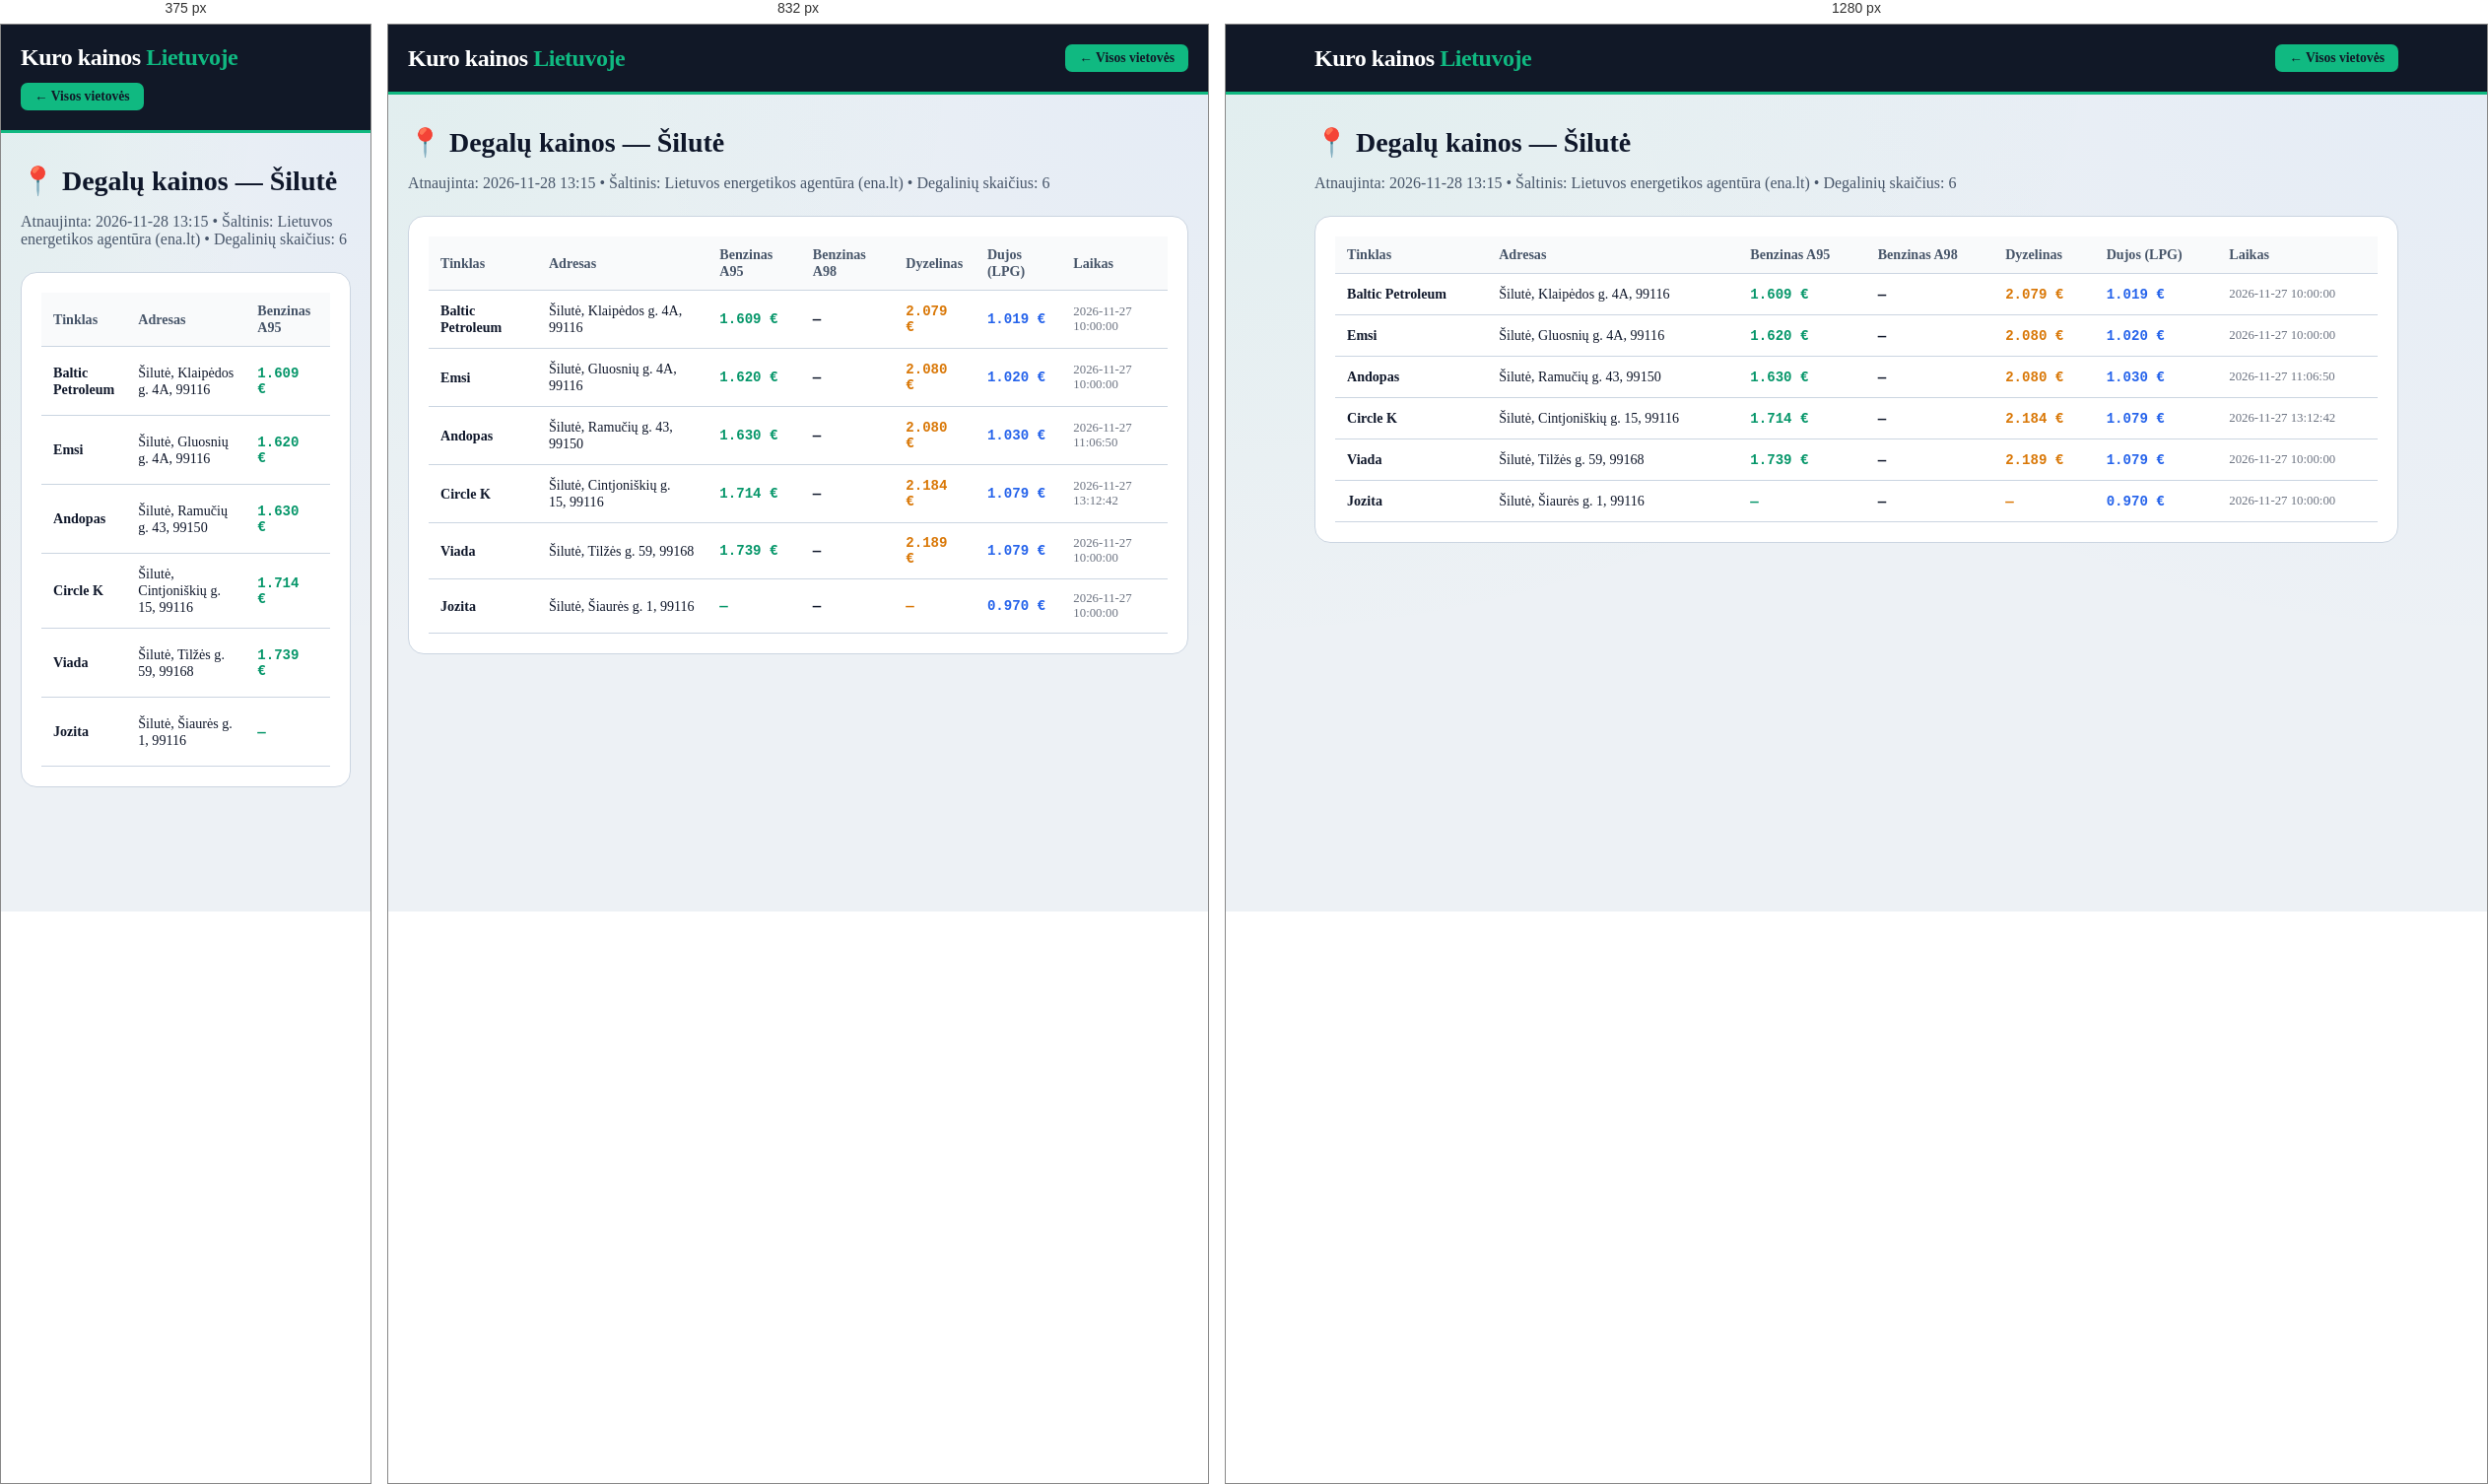
Rendered at 375 px, 832 px and 1280 px, left to right.

<!-- file: silute.html -->
<!DOCTYPE html>
<html lang="lt">
<head>
    <meta charset="UTF-8">
    <meta name="viewport" content="width=device-width, initial-scale=1.0">
    <title>Degalų kainos: Šilutė — A95 nuo 1.609 €, Dyzelinas nuo 2.079 € | Kuro kainos Lietuvoje</title>
    <meta name="description" content="Naujausios benzino, dyzelino ir dujų kainos vietovėje Šilutė. Pigiausias A95 benzinas nuo 1.609 €, dyzelinas nuo 2.079 €. Visų 6 degalinių adresai.">
    <link rel="canonical" href="https://benzinas-lt.vercel.app/miestai/silute.html">
    <link rel="stylesheet" href="../style.css">
</head>
<body>
    <header class="header">
        <div class="container header-inner">
            <a href="../index.html" style="text-decoration:none; color:white;"><div class="logo">Kuro kainos <span>Lietuvoje</span></div></a>
            <a href="../index.html" class="fuel-btn active" style="text-decoration:none;">← Visos vietovės</a>
        </div>
    </header>
    <main class="container" style="padding-top: 32px; padding-bottom: 60px;">
        <h1 class="section-title" style="font-size: 1.75rem;">📍 Degalų kainos — Šilutė</h1>
        <p style="color: var(--text-muted); margin-bottom: 24px;">Atnaujinta: 2026-11-28 13:15 • Šaltinis: Lietuvos energetikos agentūra (ena.lt) • Degalinių skaičius: 6</p>
        <div style="background: white; padding: 20px; border-radius: 16px; border: 1px solid var(--border-light); overflow-x:auto;">
            <table class="stations-table">
                <thead><tr><th>Tinklas</th><th>Adresas</th><th>Benzinas A95</th><th>Benzinas A98</th><th>Dyzelinas</th><th>Dujos (LPG)</th><th>Laikas</th></tr></thead>
                <tbody><tr><td><strong>Baltic Petroleum</strong></td><td>Šilutė, Klaipėdos g. 4A, 99116</td><td class='mono' style='color:#059669;'>1.609 €</td><td class='mono'>—</td><td class='mono' style='color:#d97706;'>2.079 €</td><td class='mono' style='color:#2563eb;'>1.019 €</td><td style='font-size:0.8rem; color:#6b7280;'>2026-11-27 10:00:00</td></tr><tr><td><strong>Emsi</strong></td><td>Šilutė, Gluosnių g. 4A, 99116</td><td class='mono' style='color:#059669;'>1.620 €</td><td class='mono'>—</td><td class='mono' style='color:#d97706;'>2.080 €</td><td class='mono' style='color:#2563eb;'>1.020 €</td><td style='font-size:0.8rem; color:#6b7280;'>2026-11-27 10:00:00</td></tr><tr><td><strong>Andopas</strong></td><td>Šilutė, Ramučių g. 43, 99150</td><td class='mono' style='color:#059669;'>1.630 €</td><td class='mono'>—</td><td class='mono' style='color:#d97706;'>2.080 €</td><td class='mono' style='color:#2563eb;'>1.030 €</td><td style='font-size:0.8rem; color:#6b7280;'>2026-11-27 11:06:50</td></tr><tr><td><strong>Circle K</strong></td><td>Šilutė, Cintjoniškių g. 15, 99116</td><td class='mono' style='color:#059669;'>1.714 €</td><td class='mono'>—</td><td class='mono' style='color:#d97706;'>2.184 €</td><td class='mono' style='color:#2563eb;'>1.079 €</td><td style='font-size:0.8rem; color:#6b7280;'>2026-11-27 13:12:42</td></tr><tr><td><strong>Viada</strong></td><td>Šilutė, Tilžės g. 59, 99168</td><td class='mono' style='color:#059669;'>1.739 €</td><td class='mono'>—</td><td class='mono' style='color:#d97706;'>2.189 €</td><td class='mono' style='color:#2563eb;'>1.079 €</td><td style='font-size:0.8rem; color:#6b7280;'>2026-11-27 10:00:00</td></tr><tr><td><strong>Jozita</strong></td><td>Šilutė, Šiaurės g. 1, 99116</td><td class='mono' style='color:#059669;'>—</td><td class='mono'>—</td><td class='mono' style='color:#d97706;'>—</td><td class='mono' style='color:#2563eb;'>0.970 €</td><td style='font-size:0.8rem; color:#6b7280;'>2026-11-27 10:00:00</td></tr></tbody>
            </table>
        </div>
    </main>
</body>
</html>

/* @media block from style.css */
@media (max-width: 640px) {
    .stations-table {
        display: block;
        overflow-x: auto;
    }
}

/* @media block from style.css */
@media (max-width: 1024px) { 
    .top-hero-grid { grid-template-columns: 1fr; } 
}